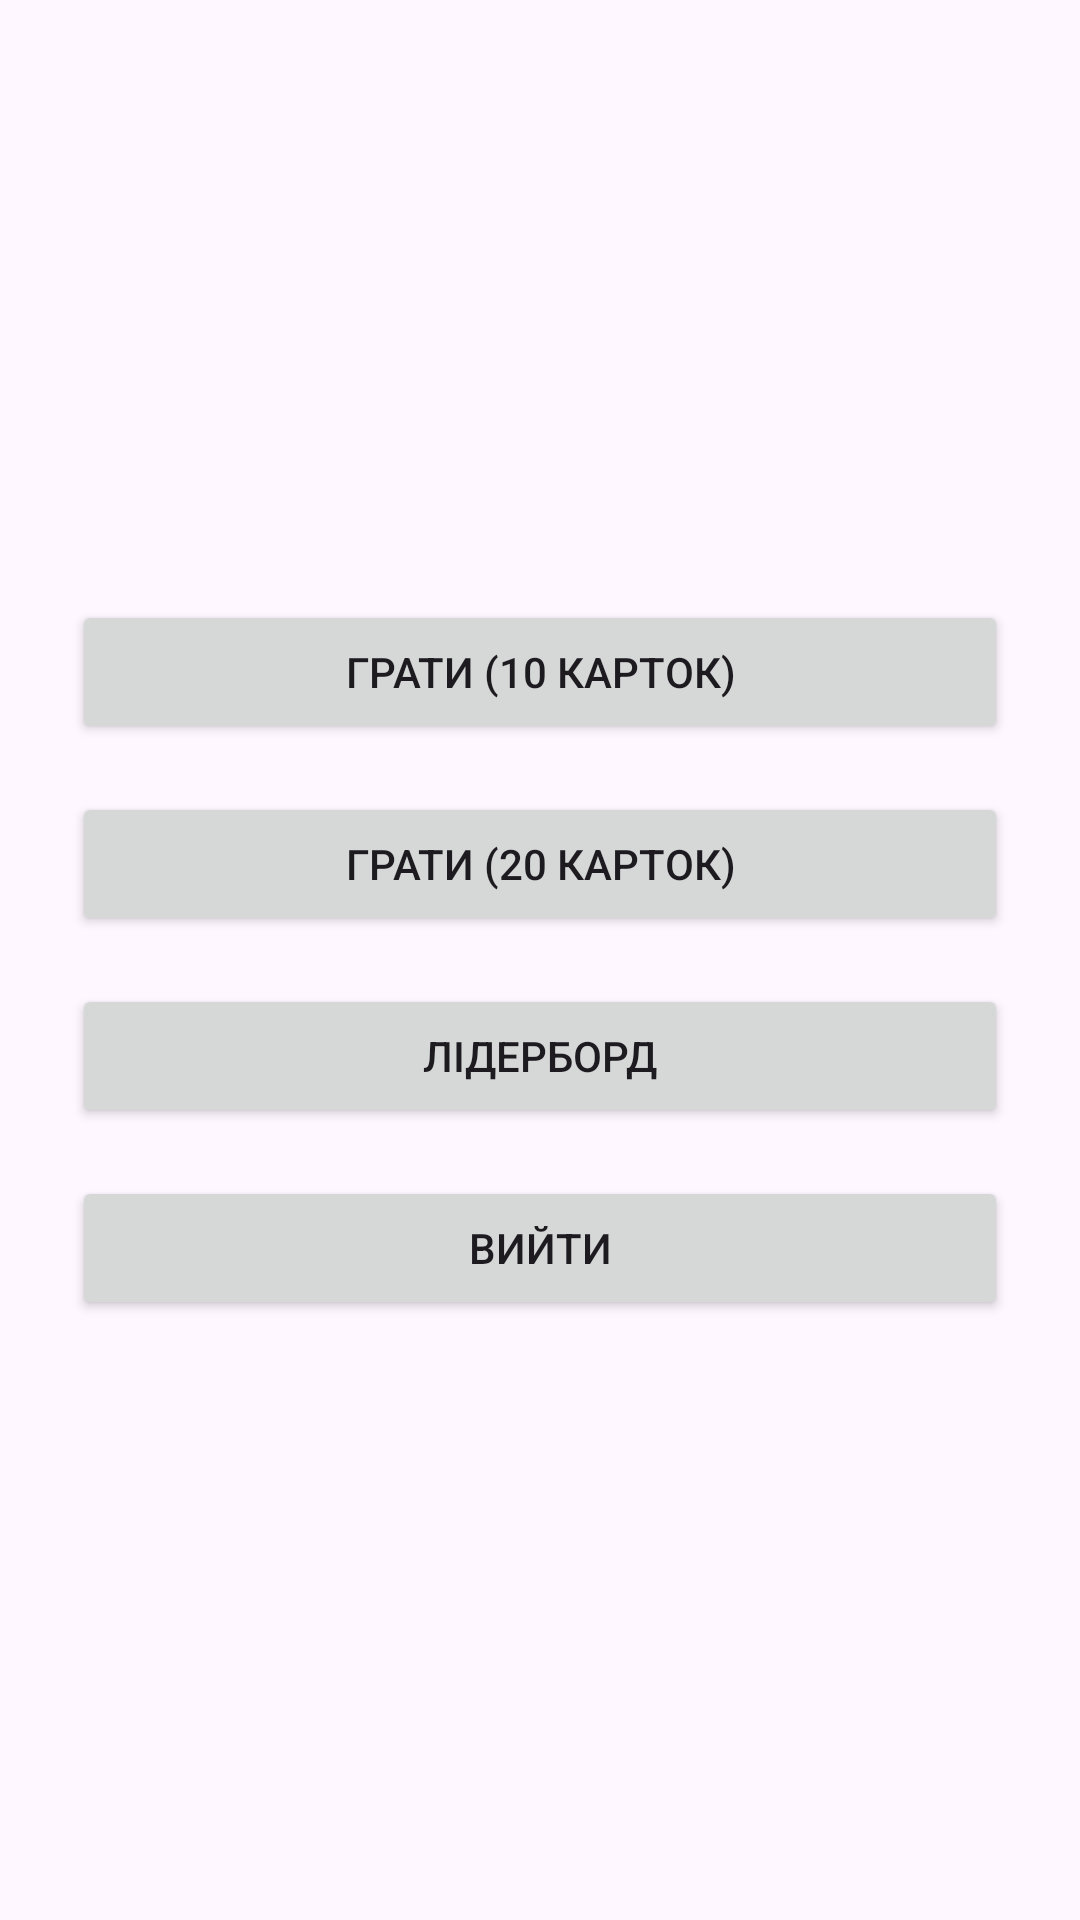

Produce the Android XML layout that renders to this screen, including the resource entries it uses.
<!-- AndroidManifest.xml: application theme Theme.GameFindPair -->
<!-- res/layout/fragment_menu.xml -->
<?xml version="1.0" encoding="utf-8"?>
<androidx.constraintlayout.widget.ConstraintLayout
    xmlns:android="http://schemas.android.com/apk/res/android"
    xmlns:app="http://schemas.android.com/apk/res-auto"
    android:layout_width="match_parent"
    android:layout_height="match_parent"
    android:padding="24dp">

    <Button
        android:id="@+id/button_mode_10"
        android:layout_width="0dp"
        android:layout_height="wrap_content"
        android:text="@string/play_ten_card"
        app:layout_constraintEnd_toEndOf="parent"
        app:layout_constraintStart_toStartOf="parent"
        app:layout_constraintTop_toTopOf="parent"
        app:layout_constraintBottom_toTopOf="@+id/button_mode_20"
        app:layout_constraintVertical_chainStyle="packed" />

    <Button
        android:id="@+id/button_mode_20"
        android:layout_width="0dp"
        android:layout_height="wrap_content"
        android:text="@string/play_twelve_card"
        android:layout_marginTop="16dp"
        app:layout_constraintEnd_toEndOf="parent"
        app:layout_constraintStart_toStartOf="parent"
        app:layout_constraintTop_toBottomOf="@+id/button_mode_10"
        app:layout_constraintBottom_toTopOf="@+id/button_leaderboard" />

    <Button
        android:id="@+id/button_leaderboard"
        android:layout_width="0dp"
        android:layout_height="wrap_content"
        android:text="@string/leaderboard"
        android:layout_marginTop="16dp"
        app:layout_constraintEnd_toEndOf="parent"
        app:layout_constraintStart_toStartOf="parent"
        app:layout_constraintTop_toBottomOf="@+id/button_mode_20"
        app:layout_constraintBottom_toTopOf="@+id/button_exit" />

    <Button
        android:id="@+id/button_exit"
        android:layout_width="0dp"
        android:layout_height="wrap_content"
        android:text="@string/exit"
        android:layout_marginTop="16dp"
        app:layout_constraintEnd_toEndOf="parent"
        app:layout_constraintStart_toStartOf="parent"
        app:layout_constraintTop_toBottomOf="@+id/button_leaderboard"
        app:layout_constraintBottom_toBottomOf="parent" />

</androidx.constraintlayout.widget.ConstraintLayout>
<!-- resources referenced by this layout -->
<resources>
  <string name="exit">Вийти</string>
  <string name="leaderboard">Лідерборд</string>
  <string name="play_ten_card">Грати (10 карток)</string>
  <string name="play_twelve_card">Грати (20 карток)</string>
  <style name="Theme.GameFindPair" parent="Base.Theme.GameFindPair" />
  <style name="Base.Theme.GameFindPair" parent="Theme.Material3.DayNight.NoActionBar">
          
          
      </style>
</resources>
